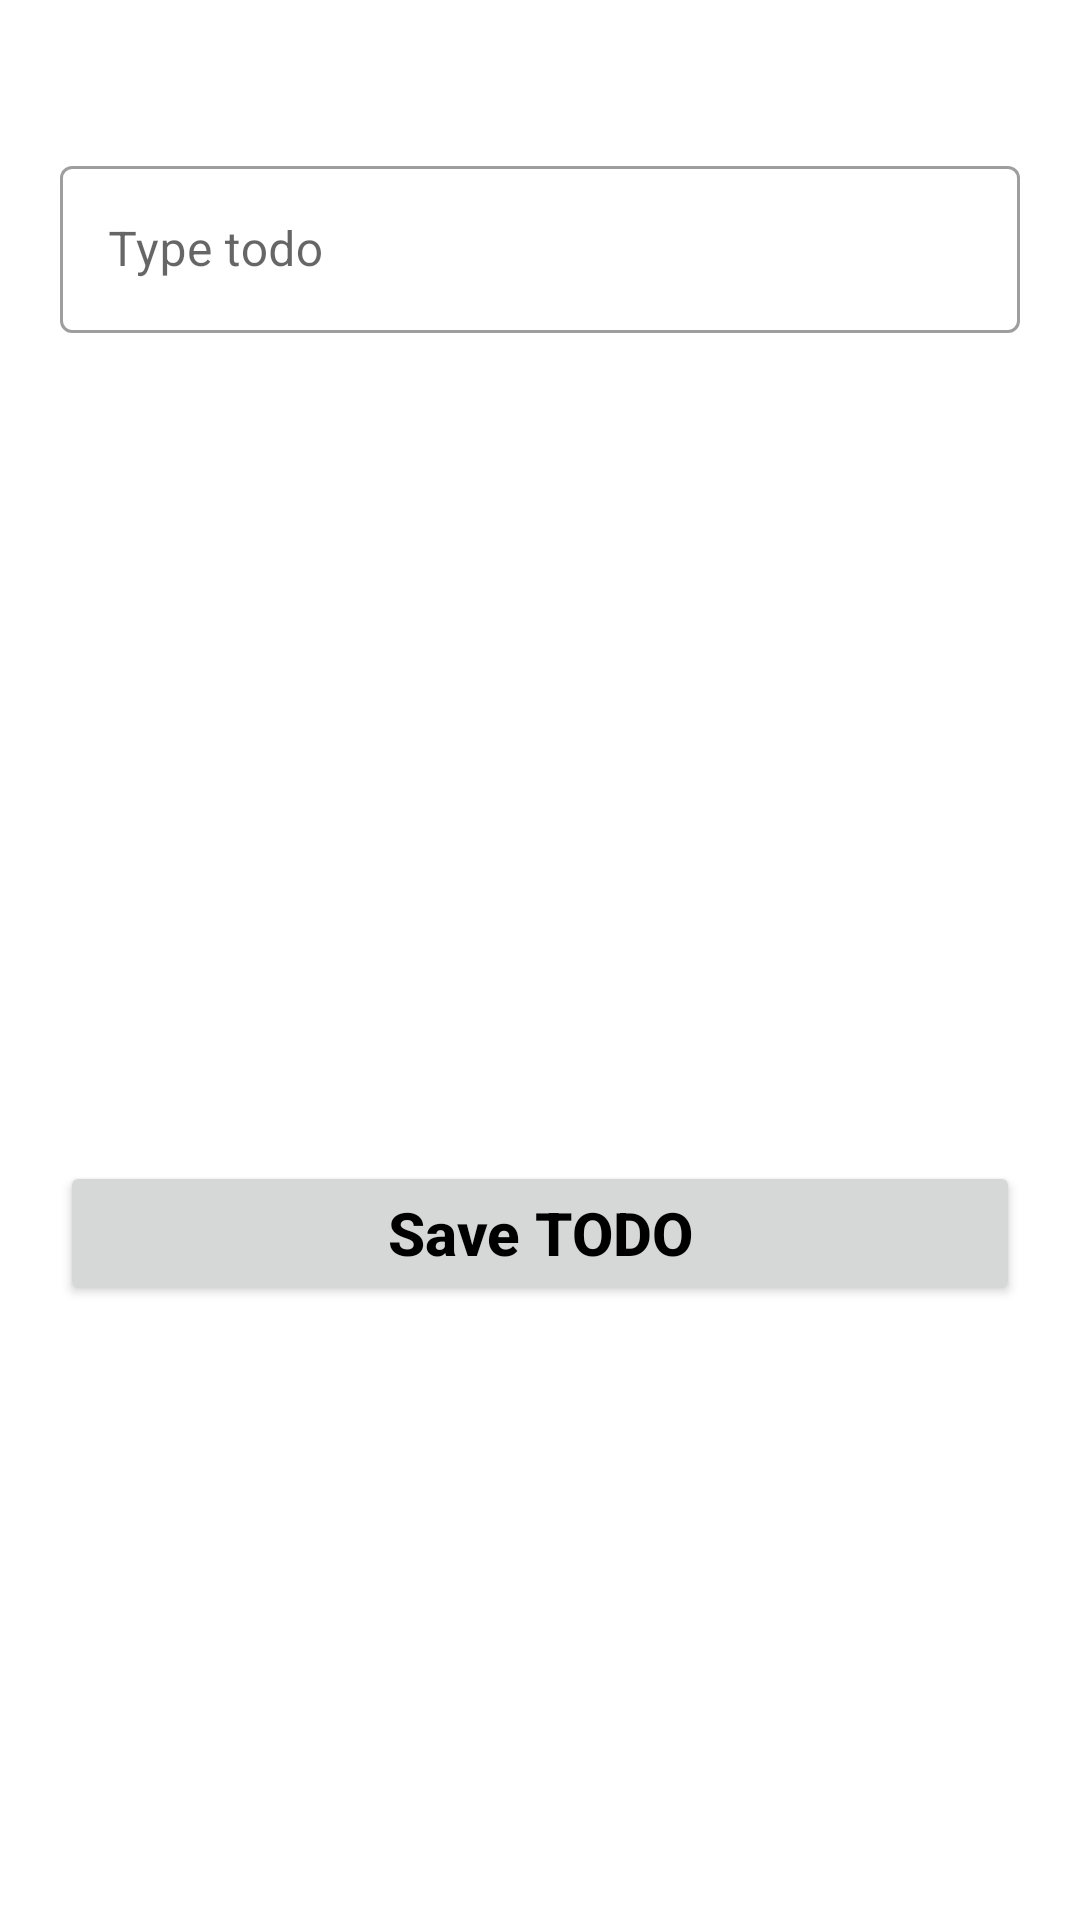

Write the Android layout XML for this screen, with the resource values it uses.
<!-- AndroidManifest.xml: application theme Theme.ToDo -->
<!-- res/layout/fragment_add_todo.xml -->
<?xml version="1.0" encoding="utf-8"?>
<layout xmlns:android="http://schemas.android.com/apk/res/android">
    <androidx.constraintlayout.widget.ConstraintLayout xmlns:tools="http://schemas.android.com/tools"
        android:layout_width="match_parent"
        android:layout_height="match_parent"
        xmlns:app="http://schemas.android.com/apk/res-auto"
        tools:context=".addEditTodo.AddEditTodo">

        <com.google.android.material.textfield.TextInputLayout
            android:id="@+id/textInputLayout"
            android:layout_width="0dp"
            android:layout_height="wrap_content"
            android:layout_marginHorizontal="20dp"
            android:layout_marginTop="50dp"
            style="@style/Widget.MaterialComponents.TextInputLayout.OutlinedBox"
            app:layout_constraintEnd_toEndOf="parent"
            app:layout_constraintStart_toStartOf="parent"
            app:layout_constraintTop_toTopOf="parent">

            <com.google.android.material.textfield.TextInputEditText
                android:id="@+id/edit_text_todo"
                android:layout_width="match_parent"
                android:layout_height="match_parent"
                android:hint="Type todo" />

        </com.google.android.material.textfield.TextInputLayout>

        <Button
            android:id="@+id/saveTodo"
            android:layout_width="match_parent"
            android:layout_height="wrap_content"
            android:layout_marginHorizontal="20dp"
            android:layout_marginTop="276dp"
            android:text="@string/save_todo"
            android:textAllCaps="false"
            android:textSize="20sp"
            android:textStyle="bold"
            android:tag="@string/save"
            app:layout_constraintEnd_toEndOf="parent"
            app:layout_constraintStart_toStartOf="parent"
            app:layout_constraintTop_toBottomOf="@+id/textInputLayout" />


    </androidx.constraintlayout.widget.ConstraintLayout>
</layout>
<!-- resources referenced by this layout -->
<resources>
  <string name="save">Save</string>
  <string name="save_todo">Save TODO</string>
  <style name="Theme.ToDo" parent="Theme.MaterialComponents.DayNight.DarkActionBar">
          
          <item name="colorPrimary">@color/purple_500</item>
          <item name="colorPrimaryVariant">@color/purple_700</item>
          <item name="colorOnPrimary">@color/white</item>
          
          <item name="colorSecondary">@color/teal_200</item>
          <item name="colorSecondaryVariant">@color/teal_700</item>
          <item name="colorOnSecondary">@color/black</item>
          
          <item name="android:statusBarColor">?attr/colorPrimaryVariant</item>
          
          <item name="android:textColor">@color/black</item>
      </style>
  <color name="purple_500">#04AF49</color>
  <color name="purple_700">#03933D</color>
  <color name="white">#FFFFFFFF</color>
  <color name="teal_200">#06B1A0</color>
  <color name="teal_700">#03AA2B</color>
  <color name="black">#FF000000</color>
</resources>
